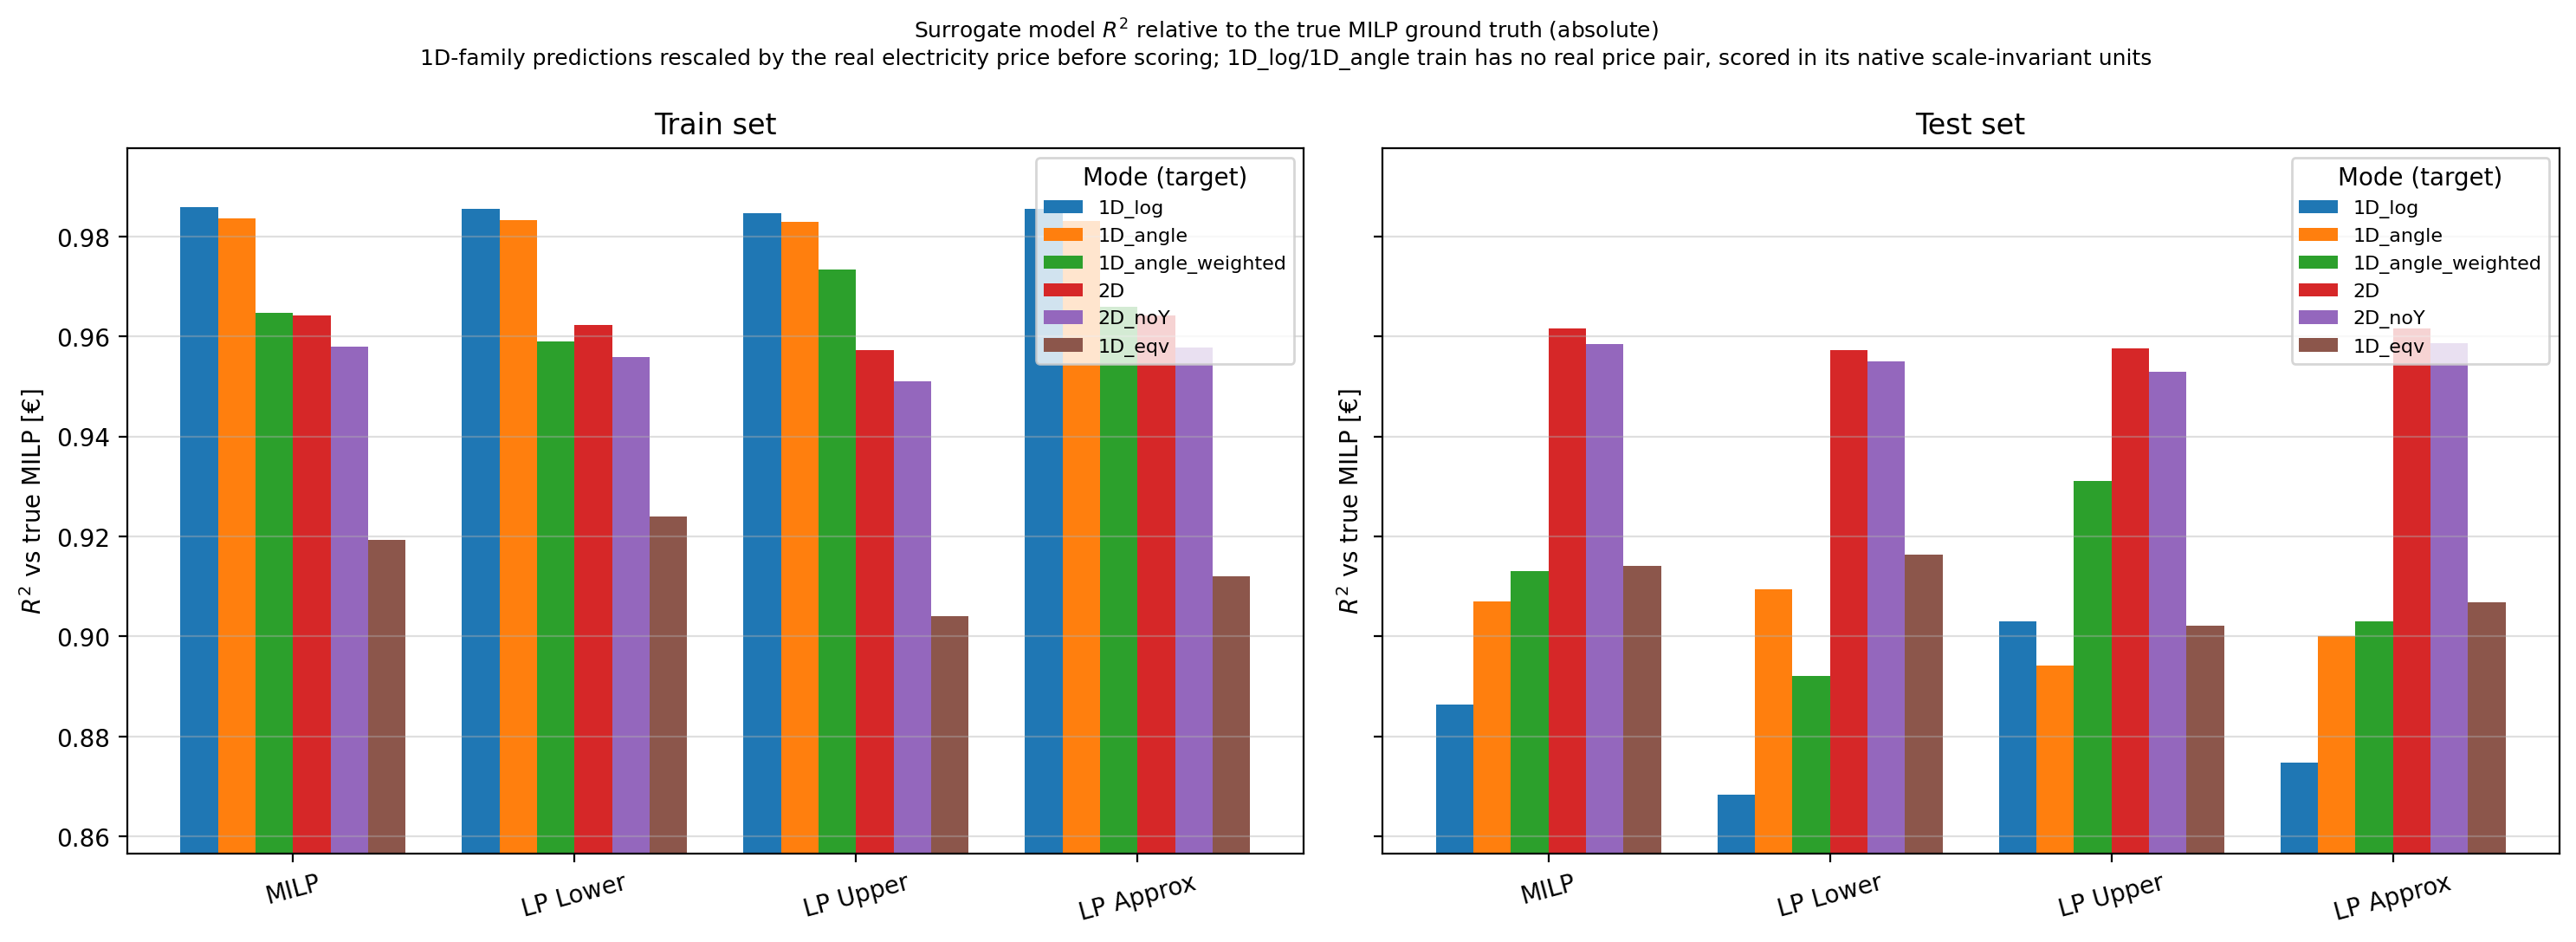

The file beside this chart, header and first rows:
mode, formulation, split, r2_vs_milp
1D_log, opex_milp, train, 0.9859
1D_log, opex_milp, test, 0.8863
1D_log, opex_lp_lower, train, 0.9855
1D_log, opex_lp_lower, test, 0.8684
1D_log, opex_lp_upper, train, 0.9847
1D_log, opex_lp_upper, test, 0.903
1D_log, opex_lp_approx, train, 0.9855
1D_log, opex_lp_approx, test, 0.8747
1D_angle, opex_milp, train, 0.9835
1D_angle, opex_milp, test, 0.9069
1D_angle, opex_lp_lower, train, 0.9833
1D_angle, opex_lp_lower, test, 0.9094
1D_angle, opex_lp_upper, train, 0.9829
1D_angle, opex_lp_upper, test, 0.8942
1D_angle, opex_lp_approx, train, 0.9831
1D_angle, opex_lp_approx, test, 0.9
1D_angle_weighted, opex_milp, train, 0.9648
1D_angle_weighted, opex_milp, test, 0.913
1D_angle_weighted, opex_lp_lower, train, 0.959
1D_angle_weighted, opex_lp_lower, test, 0.8921
1D_angle_weighted, opex_lp_upper, train, 0.9734
1D_angle_weighted, opex_lp_upper, test, 0.9311
1D_angle_weighted, opex_lp_approx, train, 0.966
1D_angle_weighted, opex_lp_approx, test, 0.9031
2D, opex_milp, train, 0.9643
2D, opex_milp, test, 0.9616
2D, opex_lp_lower, train, 0.9622
2D, opex_lp_lower, test, 0.9572
2D, opex_lp_upper, train, 0.9572
2D, opex_lp_upper, test, 0.9575
2D, opex_lp_approx, train, 0.9642
2D, opex_lp_approx, test, 0.9616
2D_noY, opex_milp, train, 0.9579
2D_noY, opex_milp, test, 0.9585
2D_noY, opex_lp_lower, train, 0.9559
2D_noY, opex_lp_lower, test, 0.955
2D_noY, opex_lp_upper, train, 0.9511
2D_noY, opex_lp_upper, test, 0.953
2D_noY, opex_lp_approx, train, 0.9578
2D_noY, opex_lp_approx, test, 0.9585
1D_eqv, opex_milp, train, 0.9192
1D_eqv, opex_milp, test, 0.9141
1D_eqv, opex_lp_lower, train, 0.9239
1D_eqv, opex_lp_lower, test, 0.9163
1D_eqv, opex_lp_upper, train, 0.9041
1D_eqv, opex_lp_upper, test, 0.9021
1D_eqv, opex_lp_approx, train, 0.9121
1D_eqv, opex_lp_approx, test, 0.9068
